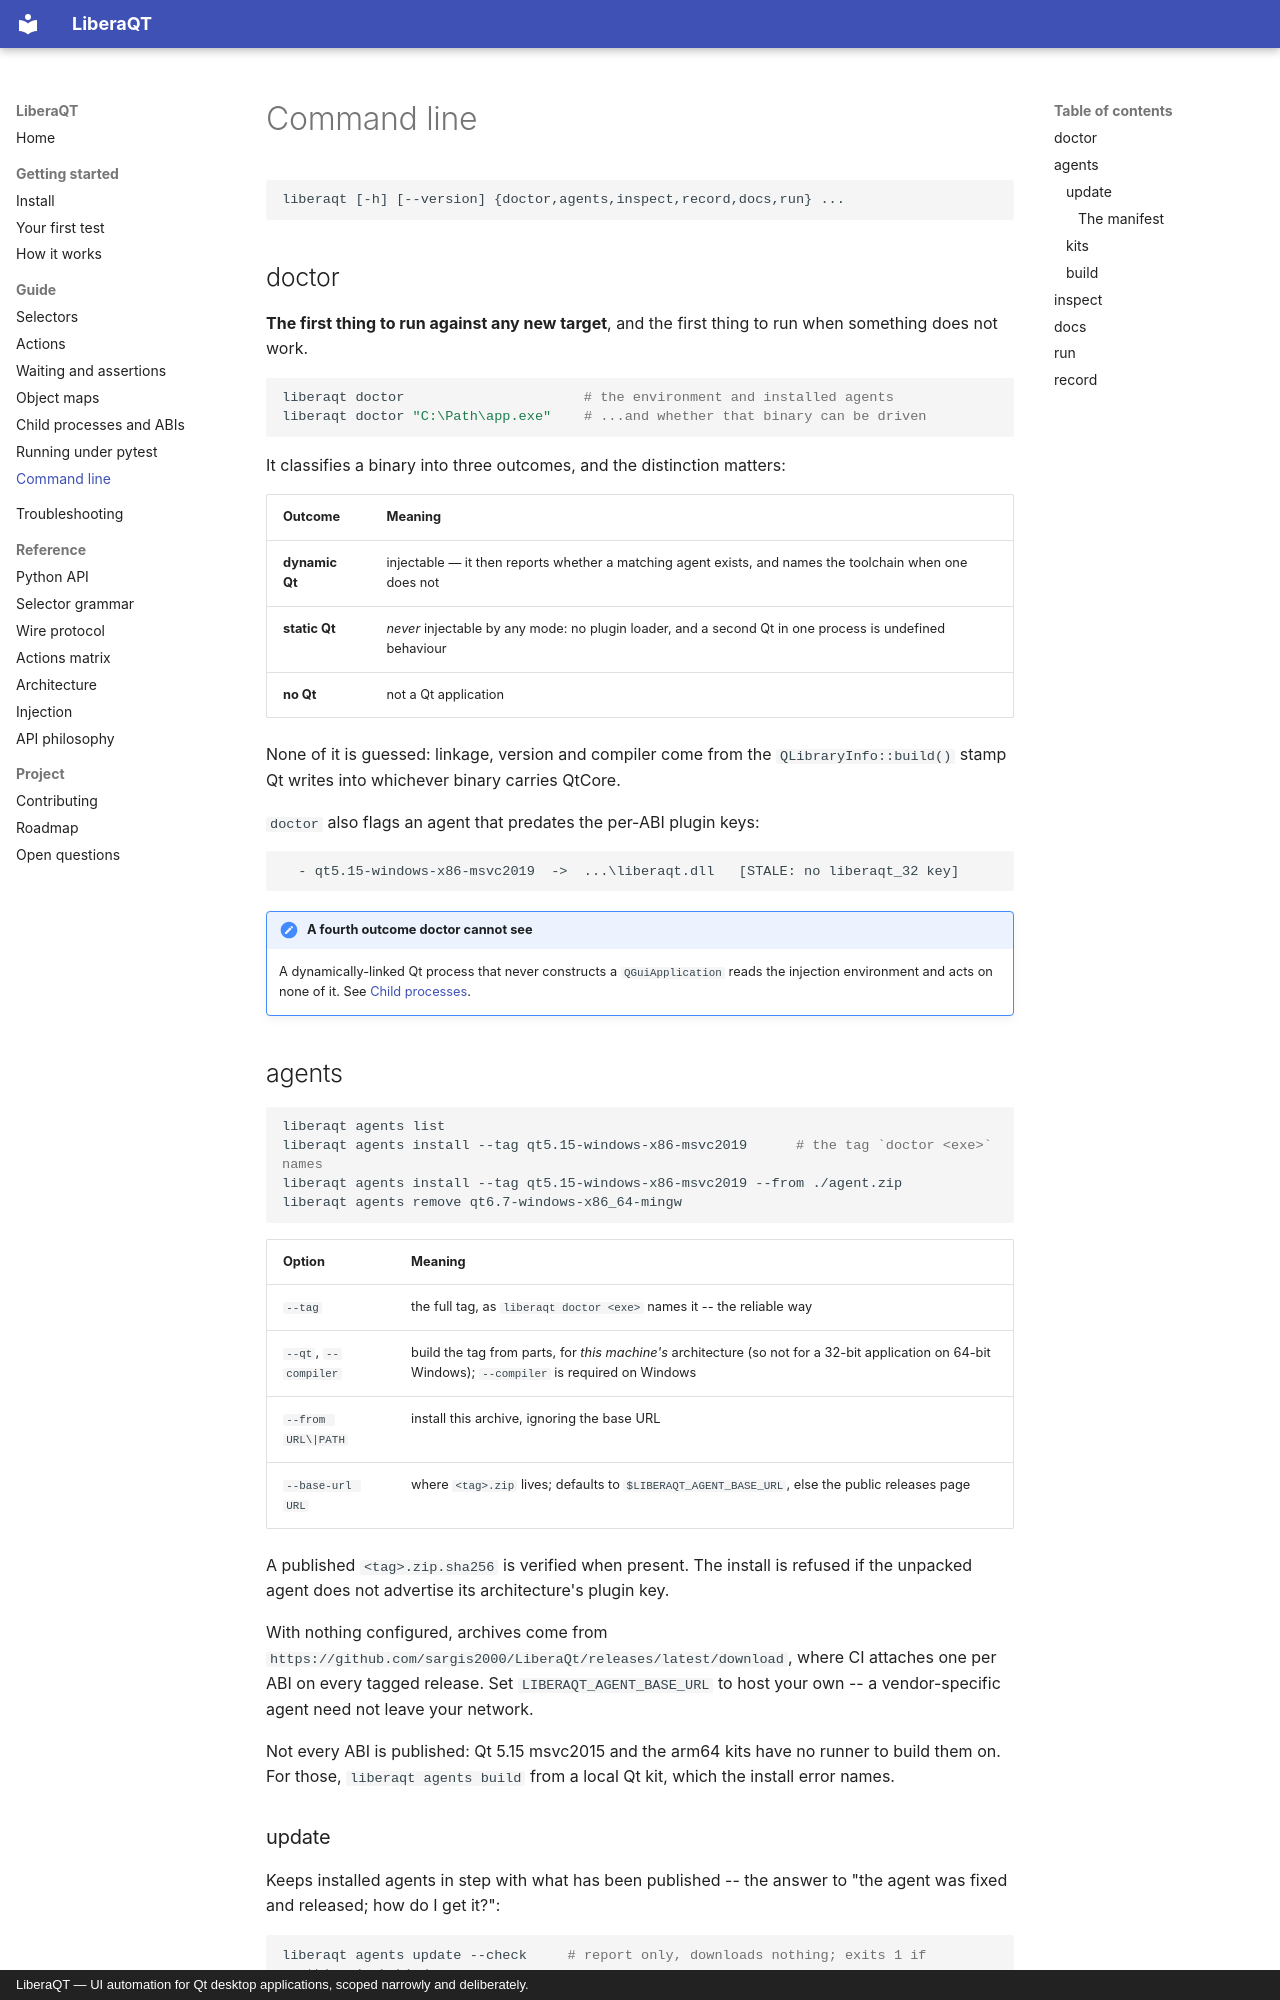

repository: sargis2000/LiberaQt · page: guide/cli/index.html · generator: mkdocs · copyright: LiberaQT — UI automation for Qt desktop applications, scoped narrowly and deliberately.

# Command line

```
liberaqt [-h] [--version] {doctor,agents,inspect,record,docs,run} ...
```

## doctor

**The first thing to run against any new target**, and the first thing to run when something does
not work.

```bash
liberaqt doctor                      # the environment and installed agents
liberaqt doctor "C:\Path\app.exe"    # ...and whether that binary can be driven
```

It classifies a binary into three outcomes, and the distinction matters:

| Outcome | Meaning |
|---------|---------|
| **dynamic Qt** | injectable — it then reports whether a matching agent exists, and names the toolchain when one does not |
| **static Qt** | *never* injectable by any mode: no plugin loader, and a second Qt in one process is undefined behaviour |
| **no Qt** | not a Qt application |

None of it is guessed: linkage, version and compiler come from the `QLibraryInfo::build()` stamp
Qt writes into whichever binary carries QtCore.

`doctor` also flags an agent that predates the per-ABI plugin keys:

```
  - qt5.15-windows-x86-msvc2019  ->  ...\liberaqt.dll   [STALE: no liberaqt_32 key]
```

!!! note "A fourth outcome doctor cannot see"
    A dynamically-linked Qt process that never constructs a `QGuiApplication` reads the injection
    environment and acts on none of it. See
    [Child processes](child-processes.md#when-a-child-cannot-be-reached).

## agents

```bash
liberaqt agents list
liberaqt agents install --tag qt5.15-windows-x86-msvc2019      # the tag `doctor <exe>` names
liberaqt agents install --tag qt5.15-windows-x86-msvc2019 --from ./agent.zip
liberaqt agents remove qt6.7-windows-x86_64-mingw
```

| Option | Meaning |
|--------|---------|
| `--tag` | the full tag, as `liberaqt doctor <exe>` names it -- the reliable way |
| `--qt`, `--compiler` | build the tag from parts, for *this machine's* architecture (so not for a 32-bit application on 64-bit Windows); `--compiler` is required on Windows |
| `--from URL\|PATH` | install this archive, ignoring the base URL |
| `--base-url URL` | where `<tag>.zip` lives; defaults to `$LIBERAQT_AGENT_BASE_URL`, else the public releases page |

A published `<tag>.zip.sha256` is verified when present. The install is refused if the unpacked
agent does not advertise its architecture's plugin key.

With nothing configured, archives come from
`https://github.com/sargis2000/LiberaQt/releases/latest/download`, where CI attaches one per ABI
on every tagged release. Set `LIBERAQT_AGENT_BASE_URL` to host your own -- a vendor-specific
agent need not leave your network.

Not every ABI is published: Qt 5.15 msvc2015 and the arm64 kits have no runner to build them on.
For those, `liberaqt agents build` from a local Qt kit, which the install error names.
